Image classification data set "dataset" (Tanmxy88/Rare-plant-species-Identification on GitHub). Class labels (16): Shotomuli plant, agnishikha plant, anantamul plant, apang plant, ayapan plant, bamonhati plant, basok plant, betal plant, chapalish plant, gainura plant, kalochitra plant, kalodhutura plant, kalomegh plant, punarnava plant, ramtulsi plant, sarpaghandha plant.

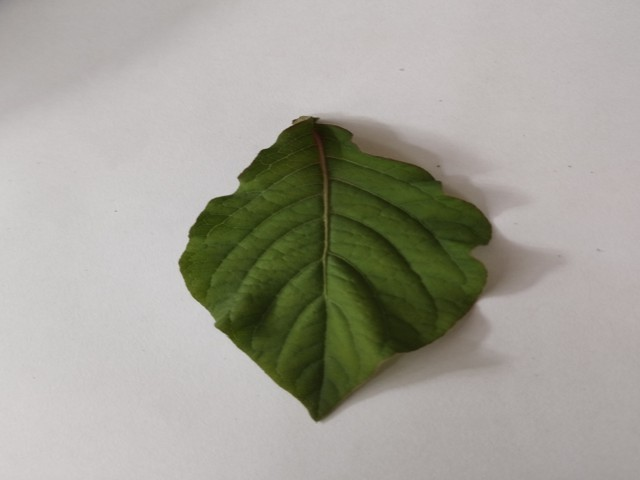
Label: apang plant

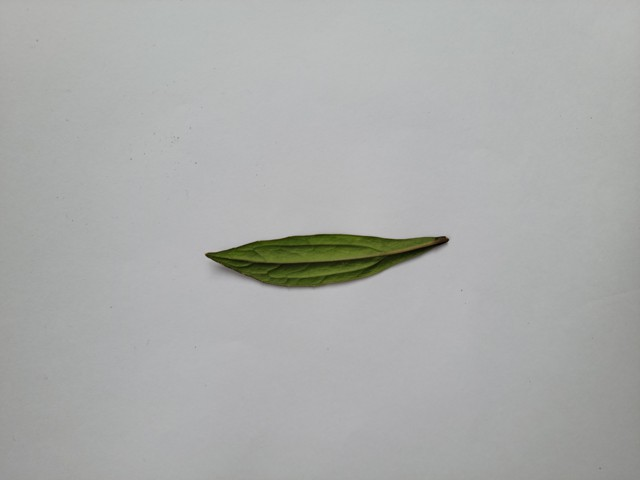
Label: ayapan plant

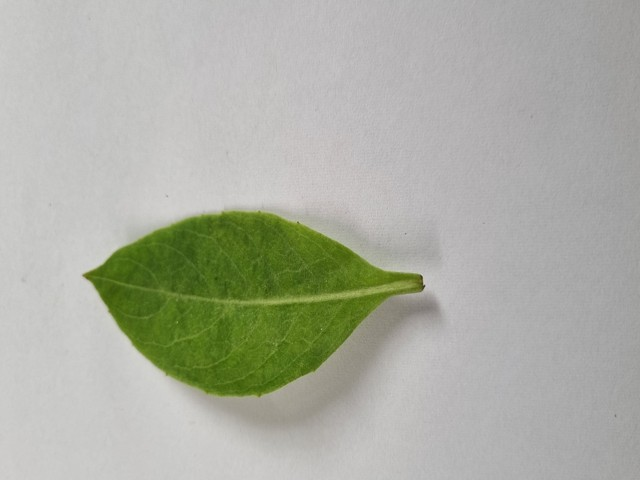
Label: gainura plant

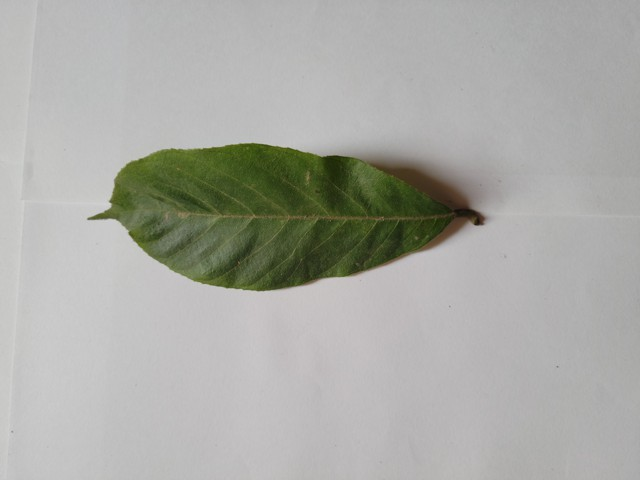
Label: chapalish plant

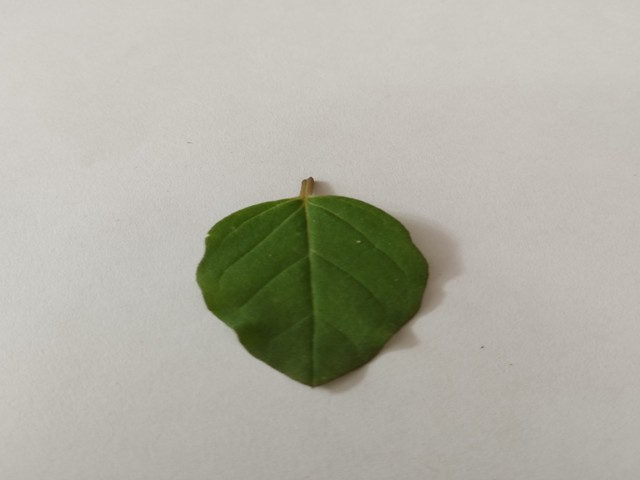
Label: punarnava plant

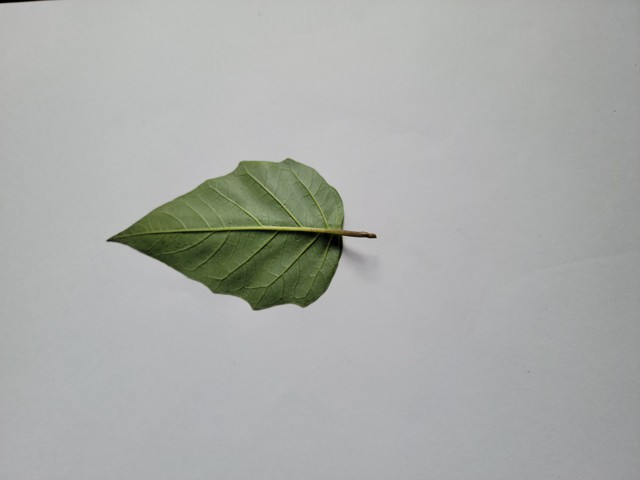
Label: kalodhutura plant
